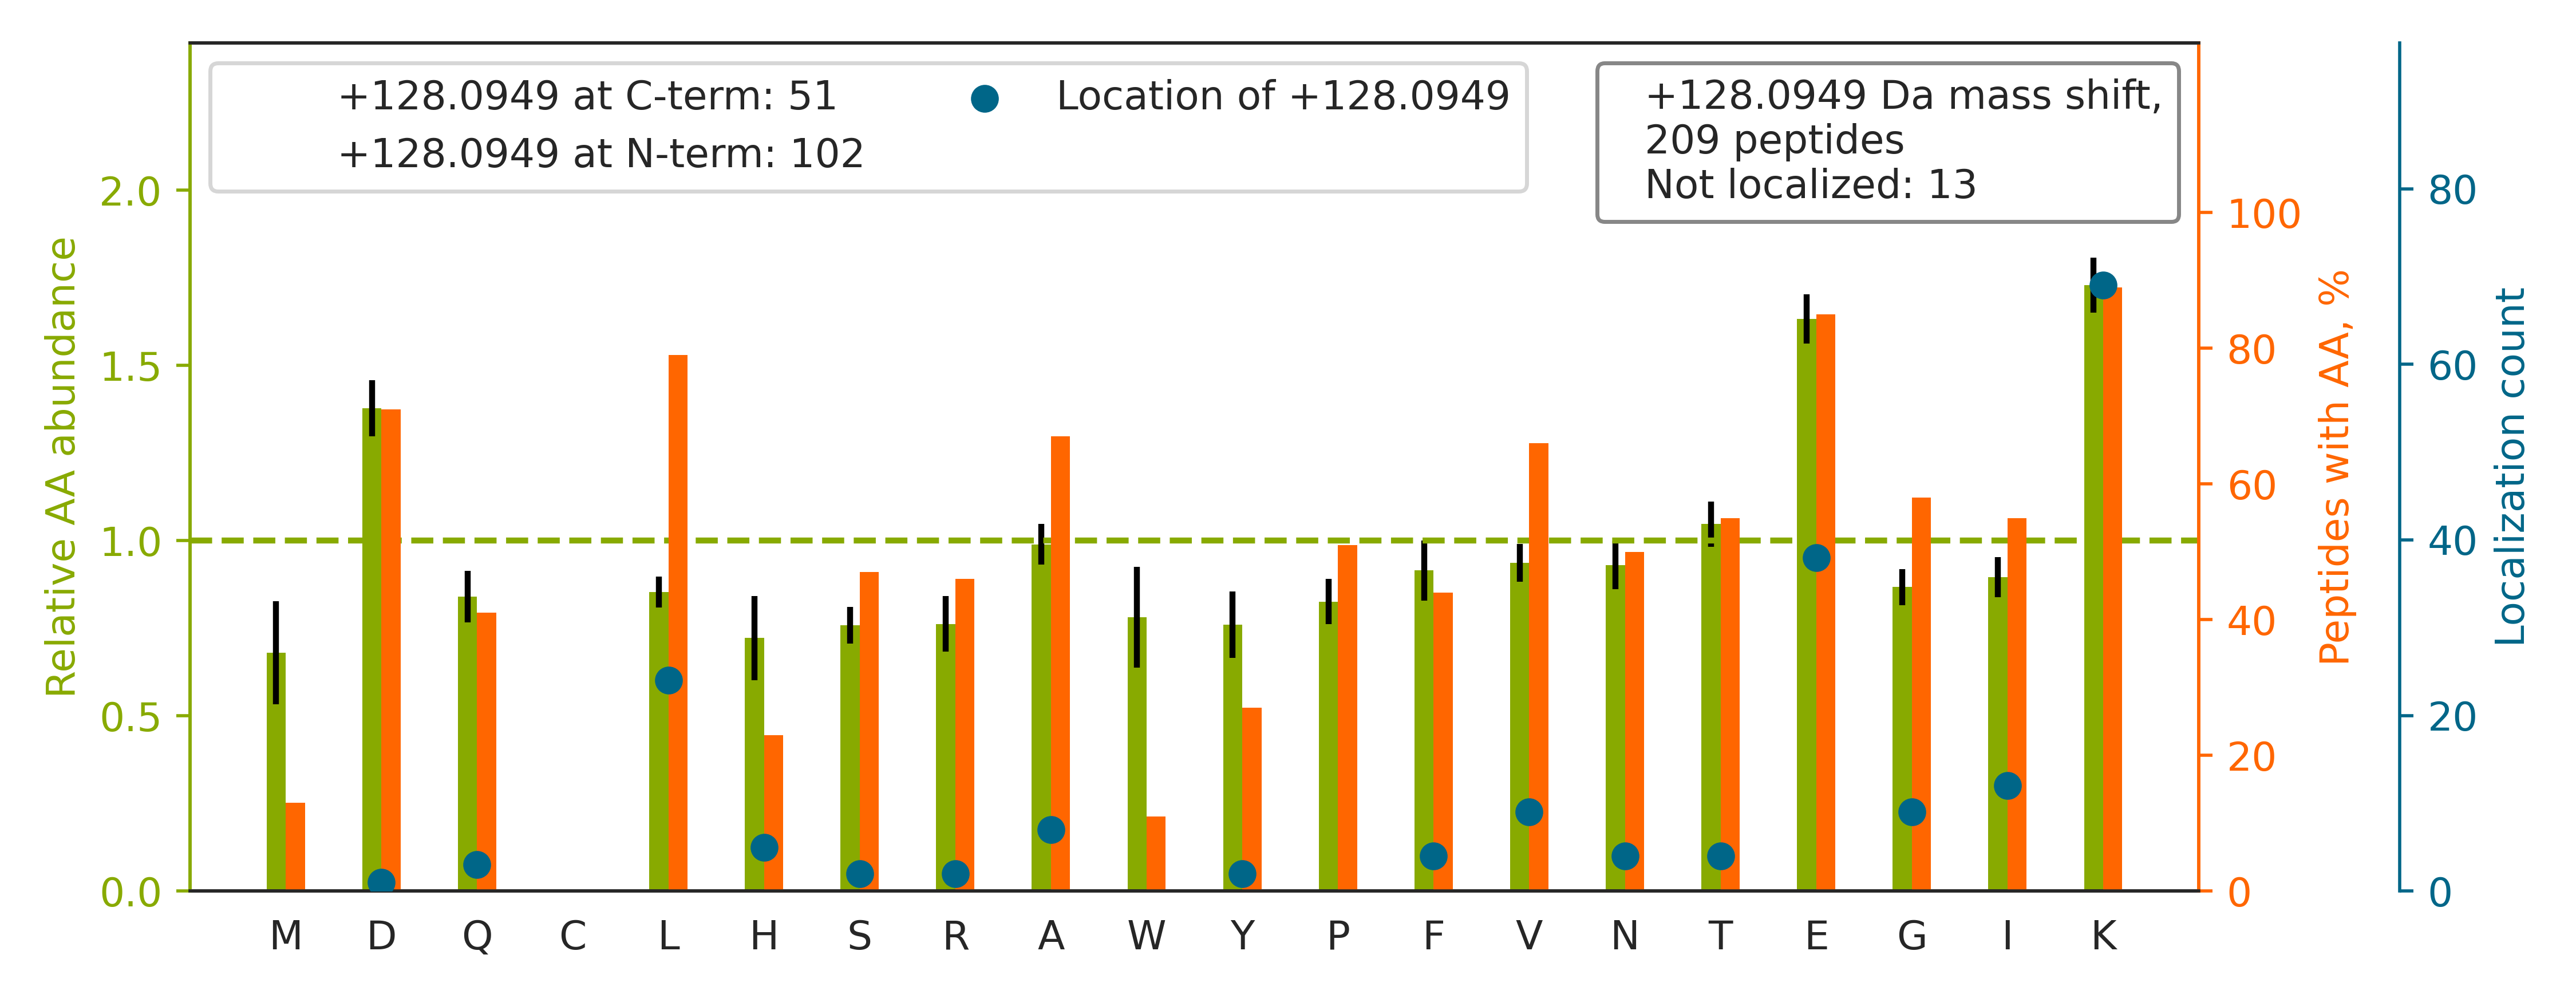

Source data for this figure (header and first rows):
top isoform	localization score	spectrum
K.KEGVILTNESAASTGQPDNDVTEGQR.A		QEXI22204.10861.10861.4
K.LGEMWNNTAADDKQPYEK[+128].K	0.04037	QEXI22204.12075.12075.3
-.PVTEKDLAEDAPWK[+128].-	1	QEXI22204.14211.14211.3
-.VKETTYYDVLGVKPNATQEELK[+128].-	0.9999	QEXI22204.18477.18477.3
R.VVGNPFDSKTEQGPQVDETQFK[+128].K	0.9966	QEXI22204.18698.18698.3
K.L[+128]LEGEESRLESGMQNMSIHTK.T	0.9999	QEXI22204.18973.18973.3
K.SEPVKEESSELE[+128]QPFAQDTSSVGPDR.K	0.9986	QEXI22204.18991.18991.3
K.A[+128]GTQIENIDEDFRDGLK.L	0.9874	QEXI22204.19531.19531.3
K.T[+128]FPTVNPTTGEVIGHVAEGDRADVDR.A	1	QEXI22204.20922.20922.4
K.QGGLGPMNIPLVSDPK[+128]R.T	1.0	QEXI22204.21525.21525.2
R.YLSEVASGDNKQTTVSNSQQAYQEAFEISK[+128].K	1	QEXI22204.23372.23372.4
K.YILGNPLTPGVTQGPQIDKE[+128]QYDK.I	0.2297	QEXI22204.25306.25306.3
R.EAGAGGLAIAVEGPSKAEISFE[+128]DR.K	0.9999	QEXI22204.26945.26945.3
K.GVNLPGAAVDLPAVSE[+128]KDIQDLK.F	0.8868	QEXI22204.32241.32241.3
R.AEIIHHLADLLTDQRDEILLANK[+128].K	0.9969	QEXI22204.34023.34023.4
K.SKDDQVTVIGAGVTLHEALAAAELLK[+128].K	0.9993	QEXI22204.39920.39920.4
K.QSKPVTTPEEIAQVATISANGDKEIGNIISDAMK[+12…	1	QEXI22204.39983.39983.3
K.HEAFESDLAAHQDRVEQIAAIAQELNELDYYDSPSVNA…		QEXI22204.41567.41567.4
K.A[+128]VDVFFPPEAQNDFPVAMQISEKHDVVFLITK…	1	QEXI22204.45472.45472.4
K.AFEE[+128]AEKNAPAIIFIDELDAIAPK.R	0.9547	QEXI22204.46304.46304.3
K.F[+128]GYVDFESAEDLEKALELTGLK.V	1	QEXI22204.48262.48262.3
K.I[+128]KDPDASKPEDWDER.A	0.9915	QEXI22204.4878.4878.3
K.DFPEYTFAIADEEDYAGEVKDLGLSESGEDVNAAILDE…	0.9556	QEXI22204.49868.49868.4
R.NDTKEDVFVHQTAIK[+128].K	1	QEXI22204.5453.5453.3
R.GVAALTSDPAVQAIVLDTASDVLDKASSLIEEAK[+12…	0.9302	QEXI22204.59373.59373.4
K.AEVEGK[+128]DLPEHAVLK.M	1	QEXI22204.6463.6463.3
K.DE[+128]KTDTLEDLFPTTK.I	0.6387	QEXI22204.22860.22860.2
K.SLIGVEYKPVSATGAEDKDK[+128].K	0.9592	QEXI22204.11715.11715.4
K.L[+128]FIGGLSFETTDDSLREHFEK.W	1	QEXI22204.31219.31219.3
K.NHEEEVKGLQAQIASSGLTVEVDAPK.S		QEXI22204.24354.24354.4
K.SEAAVPPWVDTNDE[+128]ETIQQQILALSADKR.N	0.9257	QEXI22204.41220.41220.4
K.G[+128]DSSAEELKLATQLTGPVMPVR.N	0.9912	QEXI22204.31216.31216.3
K.L[+128]TIESTPFNVAEGK.E	1	QEXI22204.21903.21903.2
K.Q[+128]PPVSPGTALVGSQKEPSEVPTPK.R	1	QEXI22204.16815.16815.4
K.G[+128]ESQTDIEITREEDFTR.I	0.9871	QEXI22204.13850.13850.3
K.HEAFE[+128]TDFTVHKDR.V	1	QEXI22204.4608.4608.3
K.AQAYQTGKDISTNYYASQK[+128].K	1	QEXI22204.6988.6988.3
K.KE[+128]LEEIVQPIISK.L	1	QEXI22204.18883.18883.2
K.NNRQPYAVSE[+128]LAGHQTSAESWGTGR.A	1	QEXI22204.13044.13044.4
R.LASQANIAQVLAELKEYATE[+128]VDVDFVR.K	0.9968	QEXI22204.54462.54462.4
K.FISDKDASIVGFFDDSFSEAHSEFLK.A		QEXI22204.41153.41153.4
K.Q[+128]TIDNSQGAYQEAFDISKK.E	1	QEXI22204.14742.14742.3
R.IVSRPEELREDDVGTGAGLLEIK[+128].K	0.9205	QEXI22204.22269.22269.4
K.TGAFSIPVIQIVYETLKDQQE[+128]GK.K	0.9426	QEXI22204.49261.49261.4
K.K[+128]MDLIDLEDETIDAEVMNSLAVTMDDFR.W	0.01659	QEXI22204.55251.55251.4
K.QKVEGTE[+128]PTTAFNLFVGNLNFNK.S	0.909	QEXI22204.35543.35543.3
K.N[+128]DKEAAGEGPALYEDPPDQK.T	0.934	QEXI22204.8200.8200.4
K.H[+128]PDASVNFSEFSKK.C	1	QEXI22204.6811.6811.3
K.LPPLPLTLALGAFLNHR.K		QEXI22204.46573.46573.3
K.LAEQAERYDEMVESMK[+128].K	0.9996	QEXI22204.17647.17647.3
K.LPPLPLTLALGAFLNHRK[+128].N	1.0	QEXI22204.39954.39954.4
K.GVLETFSGTETNKIWPYVYAFLQTK.V		QEXI22204.48494.48494.4
K.FAMEPEEFDSDTLREFVTAFK[+128].K	1	QEXI22204.44979.44979.4
K.T[+128]VTAMDVVYALKR.Q	1.0	QEXI22204.22017.22017.3
K.A[+128]AALEAMKDYTK.A	1	QEXI22204.6630.6630.2
K.SIQEIQELDKDDE[+128]SLR.K	0.9998	QEXI22204.15523.15523.3
K.TDLEK[+128]DIISDTSGDFR.K	0.8981	QEXI22204.21497.21497.2
K.V[+128]ENEDMNKDQILLEK.E	0.04383	QEXI22204.10632.10632.3
K.L[+128]FIGGLSFETTEESLRNYYEQWGK.L	1	QEXI22204.43391.43391.4
K.KE[+128]VPAVPETLK.K	0.04183	QEXI22204.5834.5834.2
... 149 more rows
